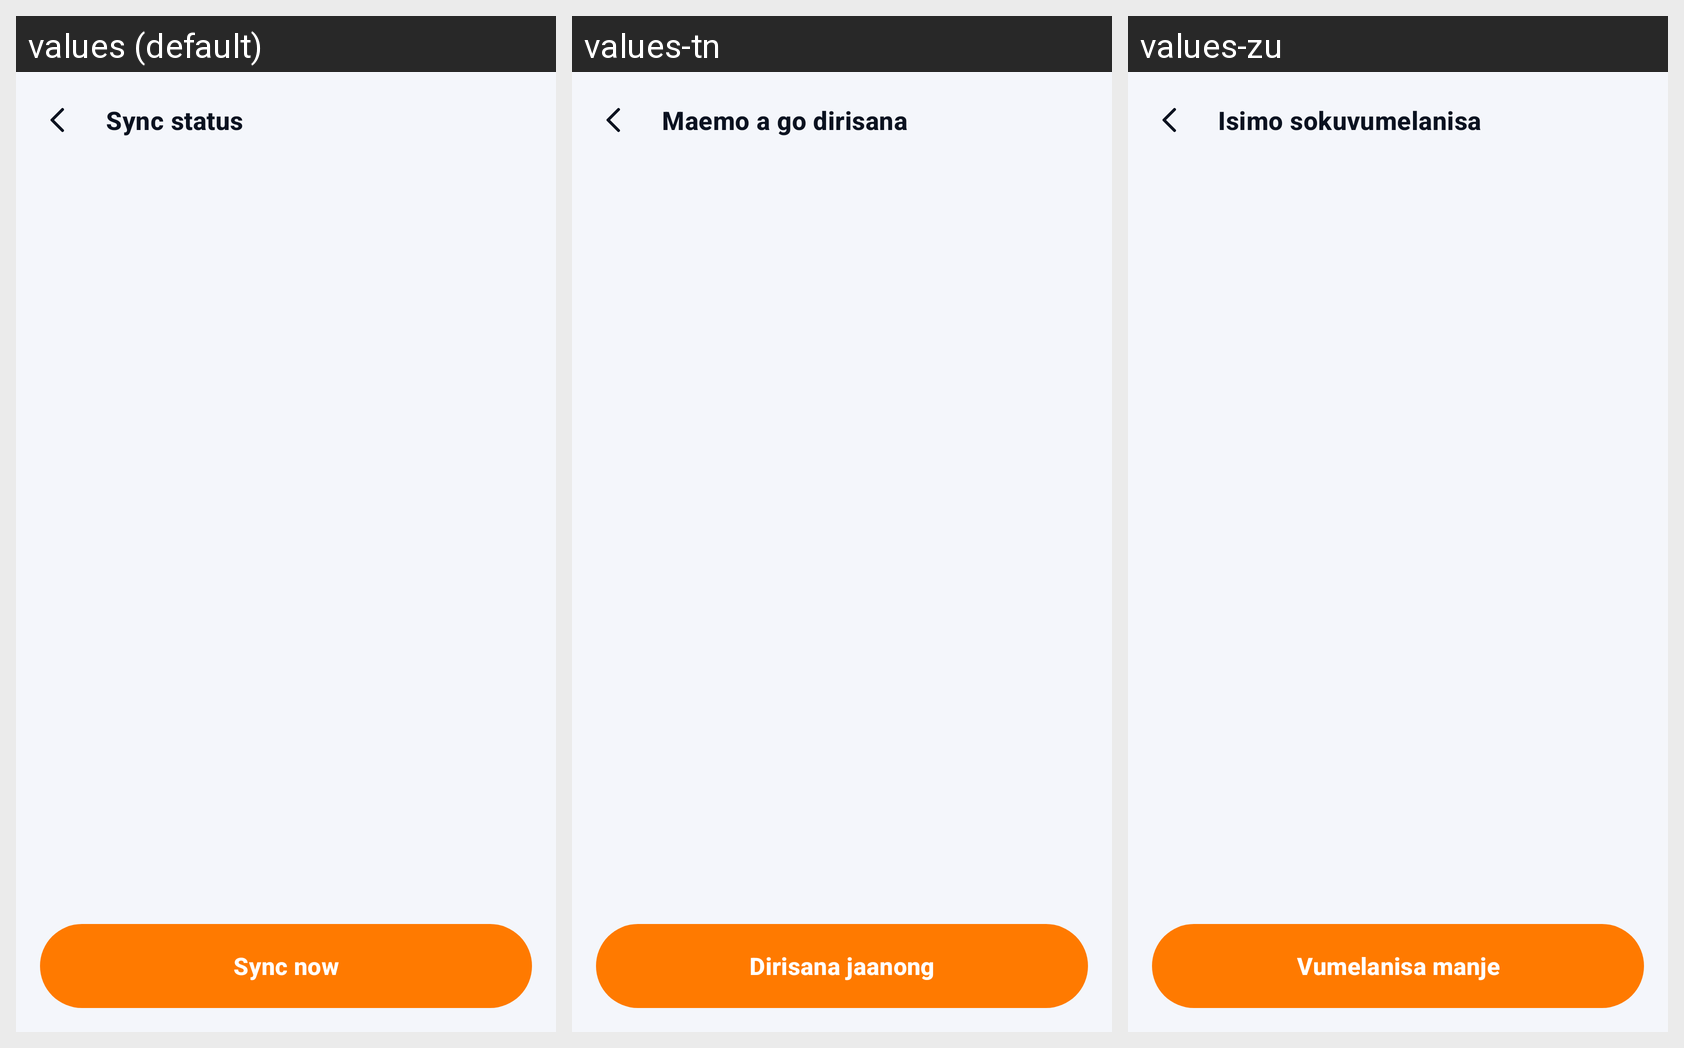

Here is an Android app screen in its default locale and in the app's own translations. Write out the translated-string differences for the strings that appear on this screen.
Android screen res/layout/activity_sync_status.xml rendered under 3 locales, left to right: values (default), values-tn, values-zu. Device: Nexus 5 (rendered at 1080×1920; each locale shown at half size, 540×960, under a caption strip naming it); theme Theme.Streakly.
Strings drawn on this screen, with the default value and each locale's value (text and hints the layout hard-codes, and strings that could not be matched under every locale, appear in the picture but are not listed):

sync_status
  values: Sync status
  values-tn: Maemo a go dirisana
  values-zu: Isimo sokuvumelanisa

sync_now
  values: Sync now
  values-tn: Dirisana jaanong
  values-zu: Vumelanisa manje
